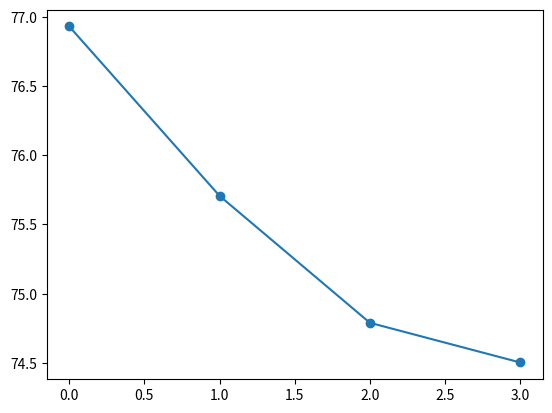

This figure's Python source:
import numpy as np
import matplotlib.pyplot as plt



a = np.array([[76.62,76.99,77.18],[75.35, 75.96, 75.81],[74.83, 74.87, 74.67],[74.58, 74.40, 74.53]])
a = a.mean(1)
plt.plot(a, '-o')
plt.show()